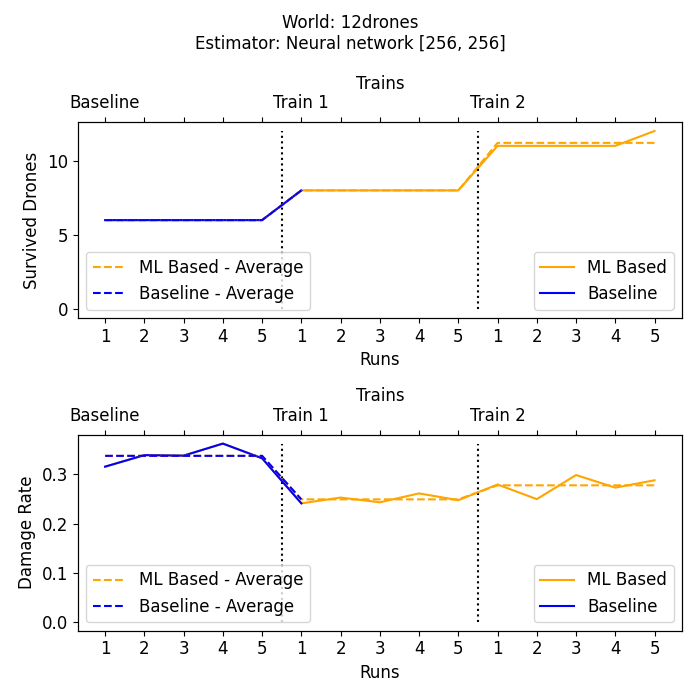

Values plotted in this chart, from the file beside it:
Active Drones, Total Damage, Alive Drone Rate, Damage Rate, Charger Capacity, Train, Run
6, 296, 0.5, 0.3159, 1, 1, 1
6, 318, 0.5, 0.3394, 1, 1, 2
6, 317, 0.5, 0.3383, 1, 1, 3
6, 340, 0.5, 0.3629, 1, 1, 4
6, 312, 0.5, 0.333, 1, 1, 5
8, 226, 0.6667, 0.2412, 1, 2, 1
8, 237, 0.6667, 0.2529, 1, 2, 2
8, 228, 0.6667, 0.2433, 1, 2, 3
8, 245, 0.6667, 0.2615, 1, 2, 4
8, 232, 0.6667, 0.2476, 1, 2, 5
11, 262, 0.9167, 0.2796, 1, 3, 1
11, 234, 0.9167, 0.2497, 1, 3, 2
11, 280, 0.9167, 0.2988, 1, 3, 3
11, 256, 0.9167, 0.2732, 1, 3, 4
12, 270, 1.0, 0.2882, 1, 3, 5
